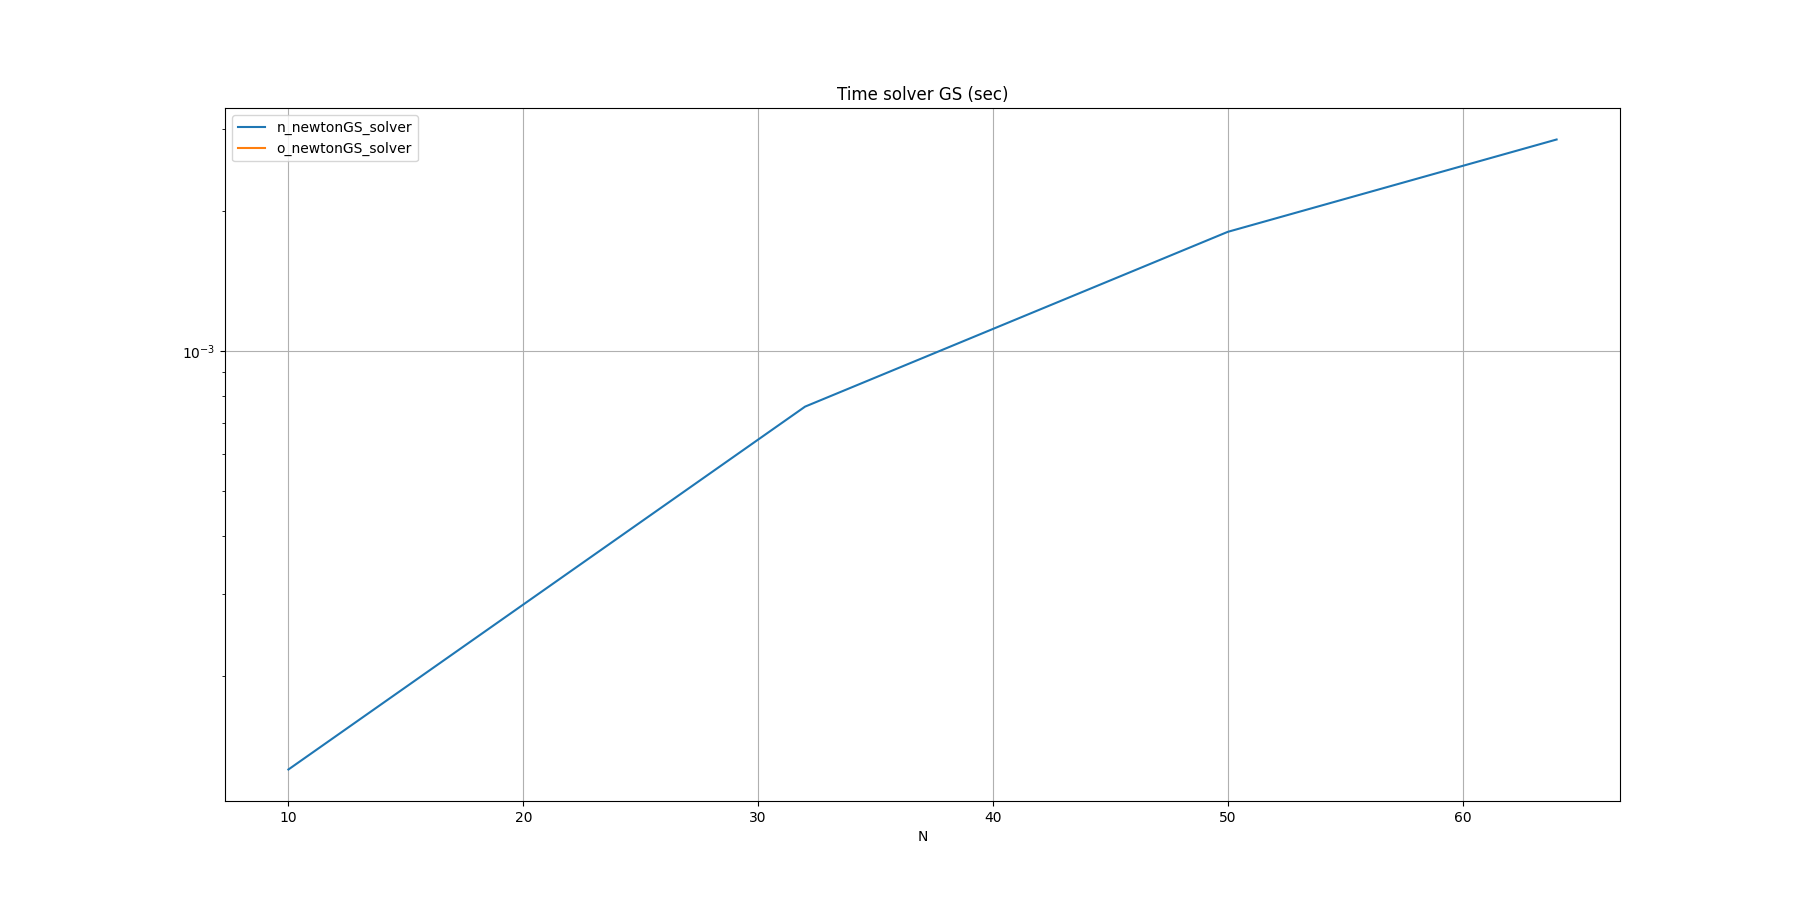

Source data for this figure (header and first rows):
N, n_newtonGS_solver, o_newtonGS_solver
10, 0.000126, 
32, 0.000760, 
50, 0.001806, 
64, 0.002853, 
